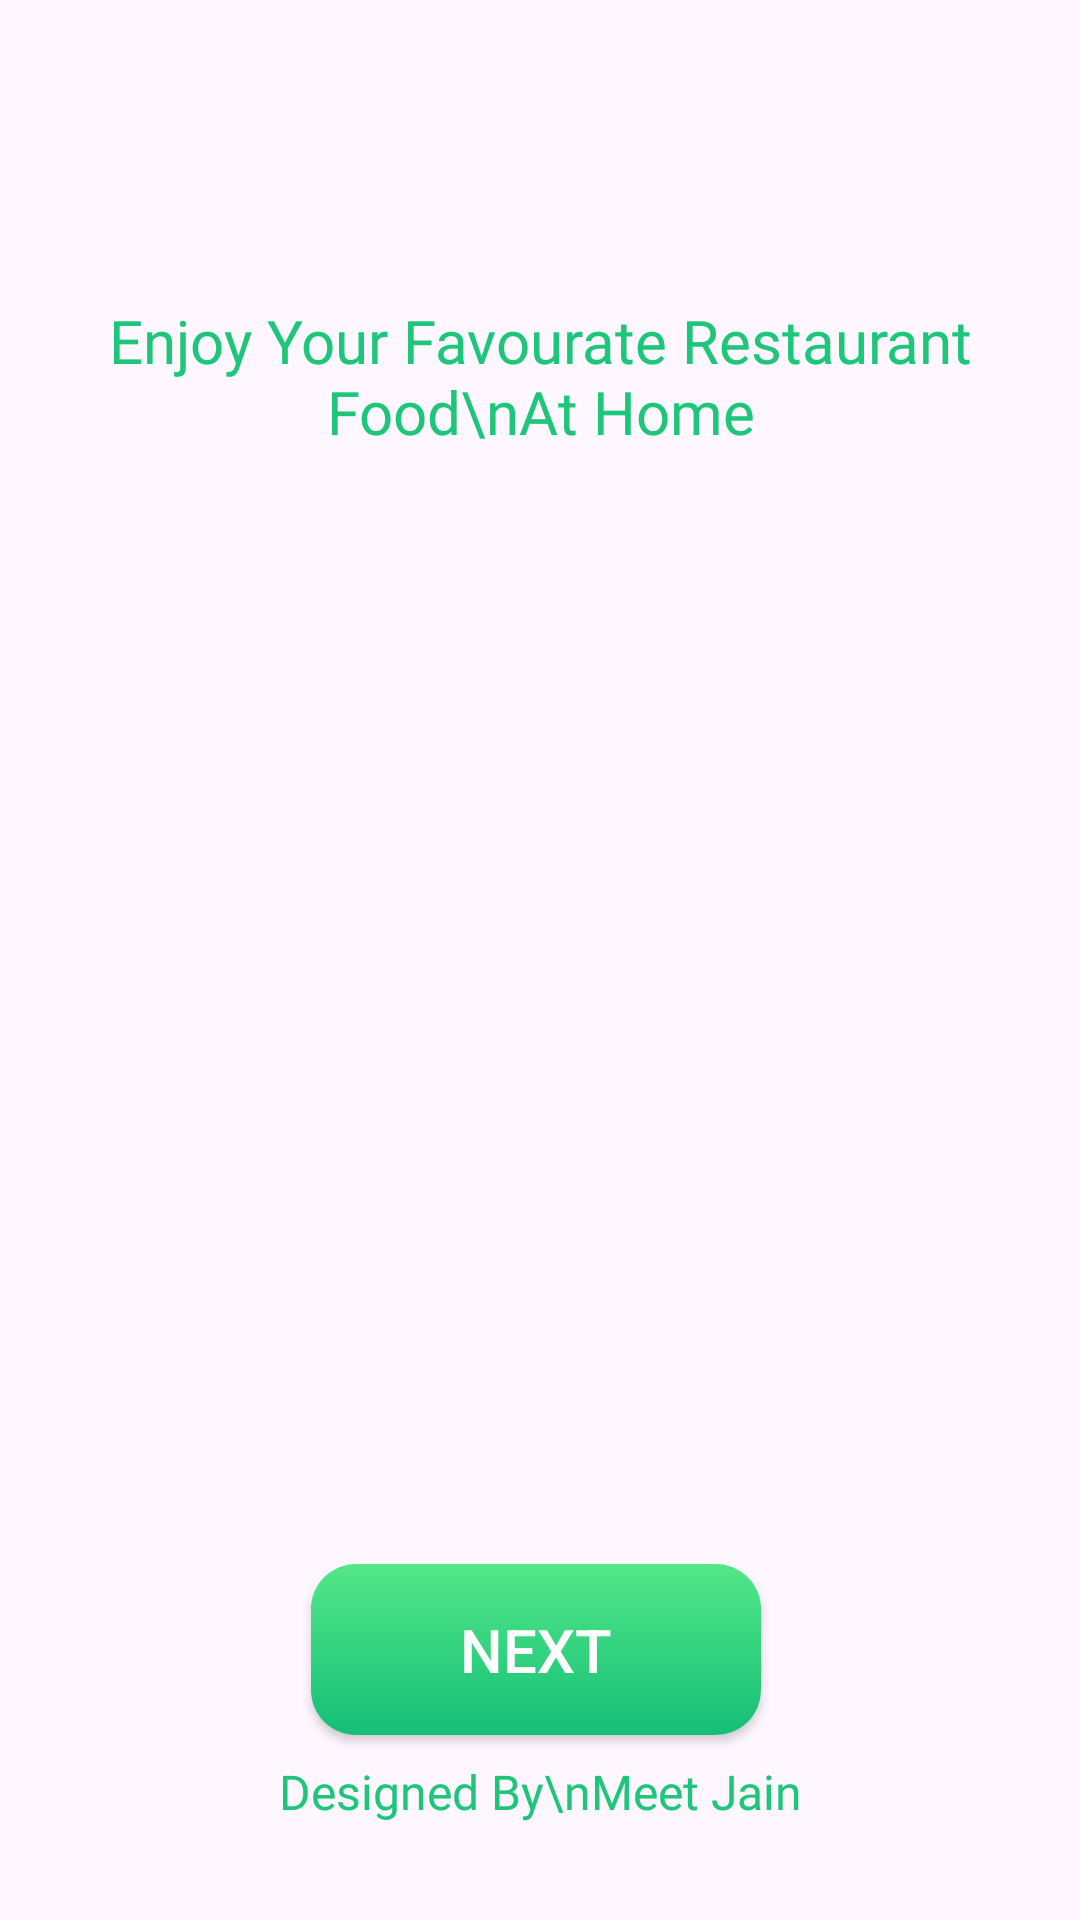

Write the Android layout XML for this screen, with the resource values it uses.
<!-- AndroidManifest.xml: application theme Theme.PuriesFoodDelivery -->
<!-- res/layout/activity_start.xml -->
<?xml version="1.0" encoding="utf-8"?>
<androidx.constraintlayout.widget.ConstraintLayout xmlns:android="http://schemas.android.com/apk/res/android"
    xmlns:app="http://schemas.android.com/apk/res-auto"
    xmlns:tools="http://schemas.android.com/tools"
    android:id="@+id/main"
    android:layout_width="match_parent"
    android:layout_height="match_parent"
    tools:context=".Start_Activity">

    <ImageView
        android:id="@+id/imageView2"
        android:layout_width="wrap_content"
        android:layout_height="wrap_content"
        android:layout_marginTop="100dp"
        app:layout_constraintEnd_toEndOf="parent"
        app:layout_constraintStart_toStartOf="parent"
        app:layout_constraintTop_toTopOf="parent"
        app:srcCompat="@drawable/burger" />

    <TextView
        android:id="@+id/textView4"
        android:layout_width="wrap_content"
        android:layout_height="wrap_content"
        android:fontFamily="@font/merriweathersans_regular"
        android:text="Enjoy Your Favourate Restaurant Food\nAt Home"
        android:textAlignment="center"
        android:textColor="@color/design"
        android:textSize="20sp"
        app:layout_constraintEnd_toEndOf="parent"
        app:layout_constraintStart_toStartOf="parent"
        app:layout_constraintTop_toBottomOf="@+id/imageView2" />

    <androidx.appcompat.widget.AppCompatButton
        android:id="@+id/nextButton"
        android:layout_width="150dp"
        android:layout_height="57dp"
        android:layout_marginTop="32dp"
        android:layout_marginBottom="8dp"
        android:background="@drawable/greenbuttongradient"
        android:text="@string/next"
        android:textColor="@color/white"
        android:textSize="20sp"
        app:layout_constraintBottom_toTopOf="@+id/textView5"
        app:layout_constraintEnd_toEndOf="@+id/textView4"
        app:layout_constraintHorizontal_bias="0.493"
        app:layout_constraintStart_toStartOf="@+id/textView4"
        app:layout_constraintTop_toBottomOf="@+id/textView4"
        app:layout_constraintVertical_bias="1.0" />

    <TextView
        android:id="@+id/textView5"
        android:layout_width="wrap_content"
        android:layout_height="wrap_content"
        android:layout_marginBottom="32dp"
        android:fontFamily="@font/merriweathersans_regular"
        android:text="Designed By\nMeet Jain"
        android:textAlignment="center"
        android:textColor="@color/design"
        android:textSize="16sp"
        app:layout_constraintBottom_toBottomOf="parent"
        app:layout_constraintEnd_toEndOf="parent"
        app:layout_constraintStart_toStartOf="parent" />
</androidx.constraintlayout.widget.ConstraintLayout>
<!-- resources referenced by this layout -->
<resources>
  <color name="design">#1EC67A</color>
  <color name="white">#FFFFFFFF</color>
  <!-- drawable greenbuttongradient (drawable) -->
  <?xml version="1.0" encoding="utf-8"?>
  <shape xmlns:android="http://schemas.android.com/apk/res/android">
  <gradient
      android:angle="-45"
      android:startColor="#53E888"
      android:endColor="#15BE77"/>
      <corners android:radius="15dp"/>
  </shape>
  <string name="next">Next</string>
  <style name="Theme.PuriesFoodDelivery" parent="Base.Theme.PuriesFoodDelivery" />
  <style name="Base.Theme.PuriesFoodDelivery" parent="Theme.Material3.DayNight.NoActionBar">
          
          
      </style>
</resources>
